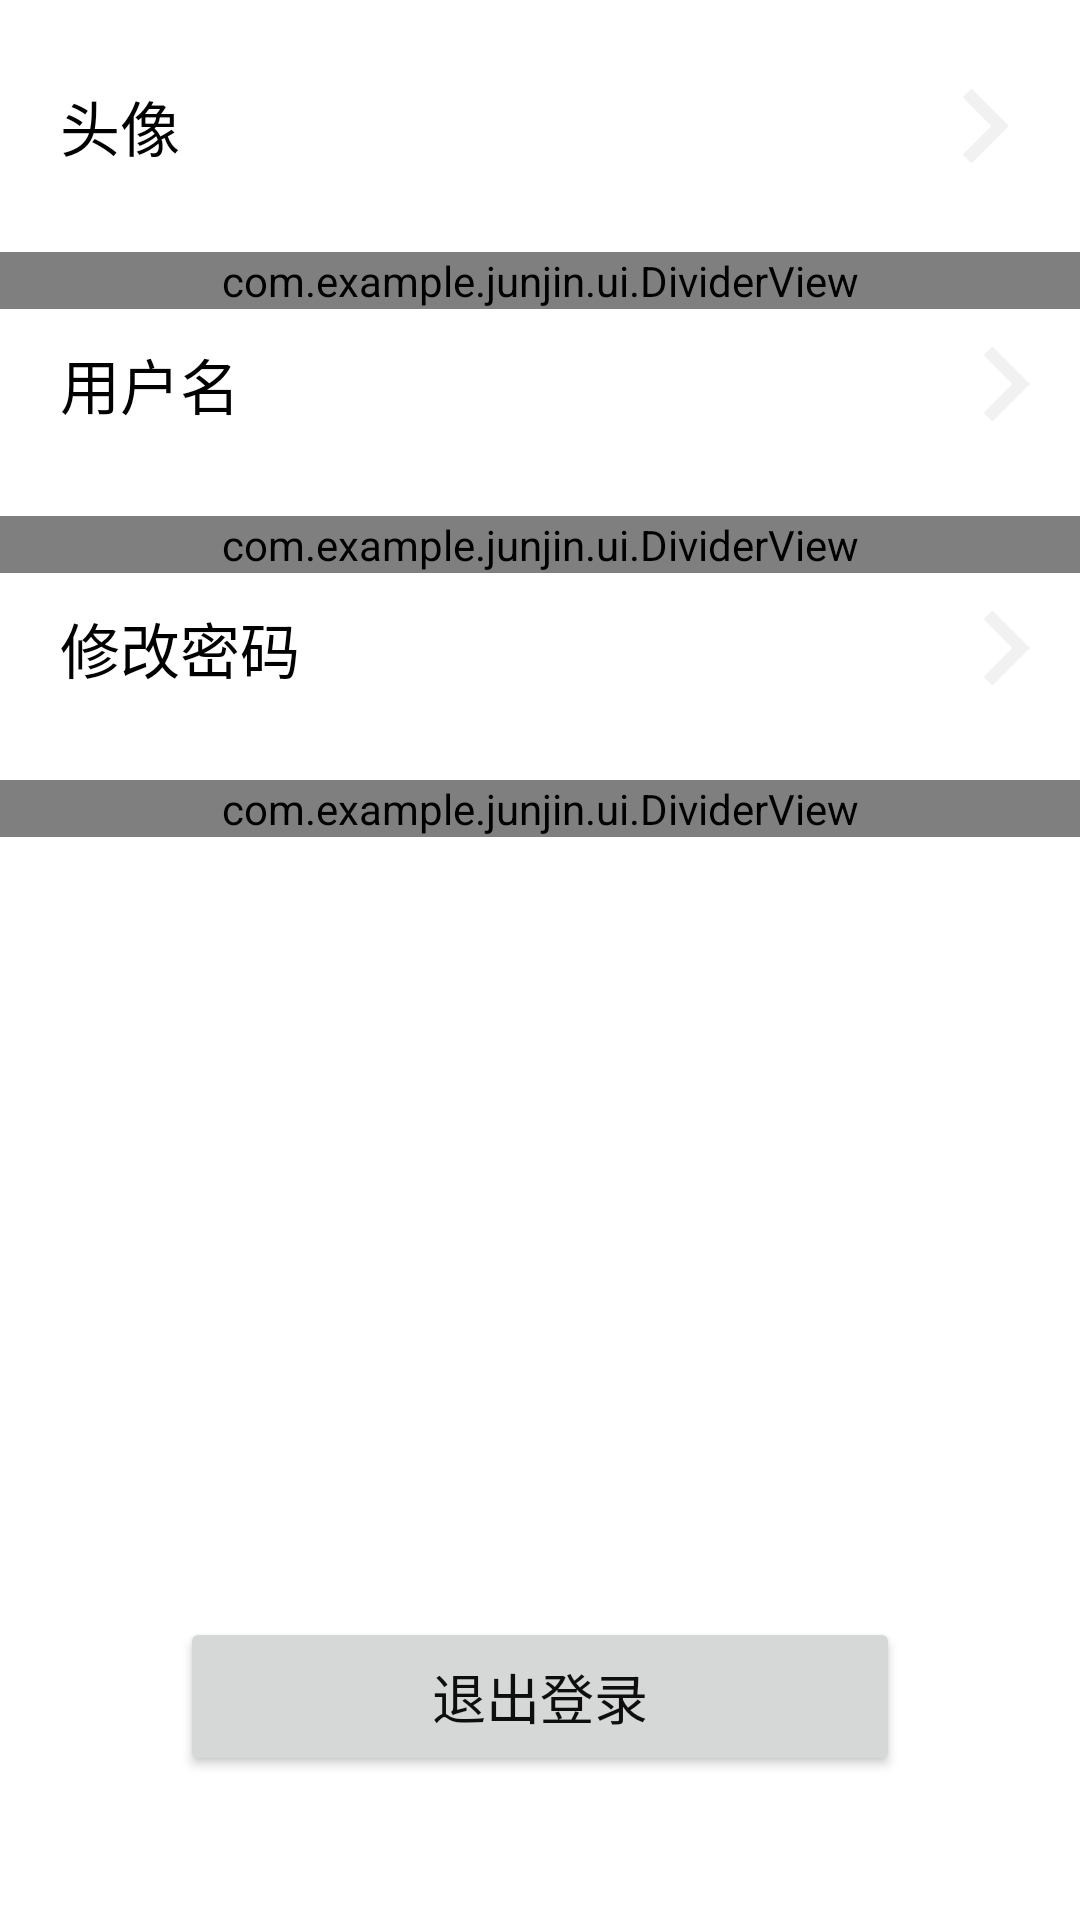

Write the Android layout XML for this screen, with the resource values it uses.
<!-- AndroidManifest.xml: application theme Theme.JunJin -->
<!-- res/layout/activity_my_info_edit.xml -->
<?xml version="1.0" encoding="utf-8"?>
<androidx.constraintlayout.widget.ConstraintLayout xmlns:android="http://schemas.android.com/apk/res/android"
    xmlns:app="http://schemas.android.com/apk/res-auto"
    xmlns:tools="http://schemas.android.com/tools"
    android:layout_width="match_parent"
    android:layout_height="match_parent"
    tools:context=".ui.my.activity.MyInfoEditActivity">

    <com.example.junjin.ui.DividerView
        android:id="@+id/dividerView4"
        android:layout_width="match_parent"
        android:layout_height="wrap_content"
        android:layout_marginTop="84dp"
        app:layout_constraintTop_toTopOf="parent"
        tools:layout_editor_absoluteX="-16dp">

    </com.example.junjin.ui.DividerView>

    <com.example.junjin.ui.DividerView
        android:id="@+id/dividerView"
        android:layout_width="match_parent"
        android:layout_height="wrap_content"
        android:layout_marginTop="172dp"
        app:layout_constraintTop_toTopOf="parent"
        tools:layout_editor_absoluteX="0dp">

    </com.example.junjin.ui.DividerView>

    <com.example.junjin.ui.DividerView
        android:id="@+id/dividerView3"
        android:layout_width="match_parent"
        android:layout_height="wrap_content"
        android:layout_marginTop="260dp"
        app:layout_constraintTop_toTopOf="parent"
        tools:layout_editor_absoluteX="0dp">

    </com.example.junjin.ui.DividerView>

    <Button
        android:id="@+id/log_out"
        android:layout_width="240dp"
        android:layout_height="53dp"
        android:layout_marginBottom="48dp"
        android:text="退出登录"
        android:textColor="#0E0E0E"
        android:textSize="18sp"
        app:layout_constraintBottom_toBottomOf="parent"
        app:layout_constraintEnd_toEndOf="parent"
        app:layout_constraintStart_toStartOf="parent" />

    <TextView
        android:id="@+id/textView3"
        android:layout_width="wrap_content"
        android:layout_height="wrap_content"
        android:text="头像"
        android:textColor="#010101"
        android:textSize="20sp"
        app:layout_constraintBottom_toTopOf="@+id/dividerView4"
        app:layout_constraintStart_toStartOf="@+id/guideline22"
        app:layout_constraintTop_toTopOf="parent" />

    <androidx.constraintlayout.widget.Guideline
        android:id="@+id/guideline22"
        android:layout_width="wrap_content"
        android:layout_height="wrap_content"
        android:orientation="vertical"
        app:layout_constraintGuide_begin="20dp" />

    <TextView
        android:id="@+id/textView4"
        android:layout_width="wrap_content"
        android:layout_height="wrap_content"
        android:text="用户名"
        android:textColor="#010101"
        android:textSize="20sp"
        app:layout_constraintBottom_toTopOf="@+id/dividerView"
        app:layout_constraintStart_toStartOf="@+id/guideline22"
        app:layout_constraintTop_toTopOf="@+id/dividerView4" />

    <TextView
        android:id="@+id/textView5"
        android:layout_width="wrap_content"
        android:layout_height="wrap_content"
        android:text="修改密码"
        android:textColor="#000000"
        android:textSize="20sp"
        app:layout_constraintBottom_toTopOf="@+id/dividerView3"
        app:layout_constraintStart_toStartOf="@+id/guideline22"
        app:layout_constraintTop_toTopOf="@+id/dividerView" />

    <ImageView
        android:id="@+id/imageView7"
        android:layout_width="68dp"
        android:layout_height="68dp"
        android:layout_marginEnd="64dp"
        app:layout_constraintBottom_toTopOf="@+id/dividerView4"
        app:layout_constraintEnd_toEndOf="parent"
        app:layout_constraintTop_toTopOf="parent"
        tools:src="@tools:sample/avatars" />

    <ImageView
        android:id="@+id/change_avatar"
        android:layout_width="50dp"
        android:layout_height="50dp"
        android:src="@drawable/ic_baseline_navigate_next_24"
        app:layout_constraintBottom_toTopOf="@+id/dividerView4"
        app:layout_constraintEnd_toEndOf="parent"
        app:layout_constraintStart_toEndOf="@+id/imageView7"
        app:layout_constraintTop_toTopOf="parent" />

    <ImageView
        android:id="@+id/change_name"
        android:layout_width="50dp"
        android:layout_height="50dp"
        android:src="@drawable/ic_baseline_navigate_next_24"
        app:layout_constraintBottom_toTopOf="@+id/dividerView"
        app:layout_constraintEnd_toEndOf="parent"
        app:layout_constraintTop_toTopOf="@+id/dividerView4" />

    <ImageView
        android:id="@+id/change_password"
        android:layout_width="50dp"
        android:layout_height="50dp"
        android:src="@drawable/ic_baseline_navigate_next_24"
        app:layout_constraintBottom_toTopOf="@+id/dividerView3"
        app:layout_constraintEnd_toEndOf="parent"
        app:layout_constraintTop_toTopOf="@+id/dividerView" />

</androidx.constraintlayout.widget.ConstraintLayout>
<!-- resources referenced by this layout -->
<resources>
  <!-- drawable ic_baseline_navigate_next_24 (drawable) -->
  <vector android:autoMirrored="true" android:height="24dp"
      android:tint="#F2F1F1" android:viewportHeight="24"
      android:viewportWidth="24" android:width="24dp" xmlns:android="http://schemas.android.com/apk/res/android">
      <path android:fillColor="@android:color/white" android:pathData="M10,6L8.59,7.41 13.17,12l-4.58,4.59L10,18l6,-6z"/>
  </vector>
  <style name="Theme.JunJin" parent="Theme.MaterialComponents.DayNight.NoActionBar">
          
          <item name="colorPrimary">@color/theme_color</item>
          <item name="colorPrimaryVariant">@color/theme_color</item>
          <item name="colorOnPrimary">@color/white</item>
          
          <item name="colorSecondary">@color/teal_200</item>
          <item name="colorSecondaryVariant">@color/teal_700</item>
          <item name="colorOnSecondary">@color/black</item>
          
          <item name="android:statusBarColor">?attr/colorPrimaryVariant</item>
          
      </style>
  <color name="theme_color">#C2F0FF</color>
  <color name="white">#FFFFFFFF</color>
  <color name="teal_200">#FF03DAC5</color>
  <color name="teal_700">#FF018786</color>
  <color name="black">#FF000000</color>
</resources>
